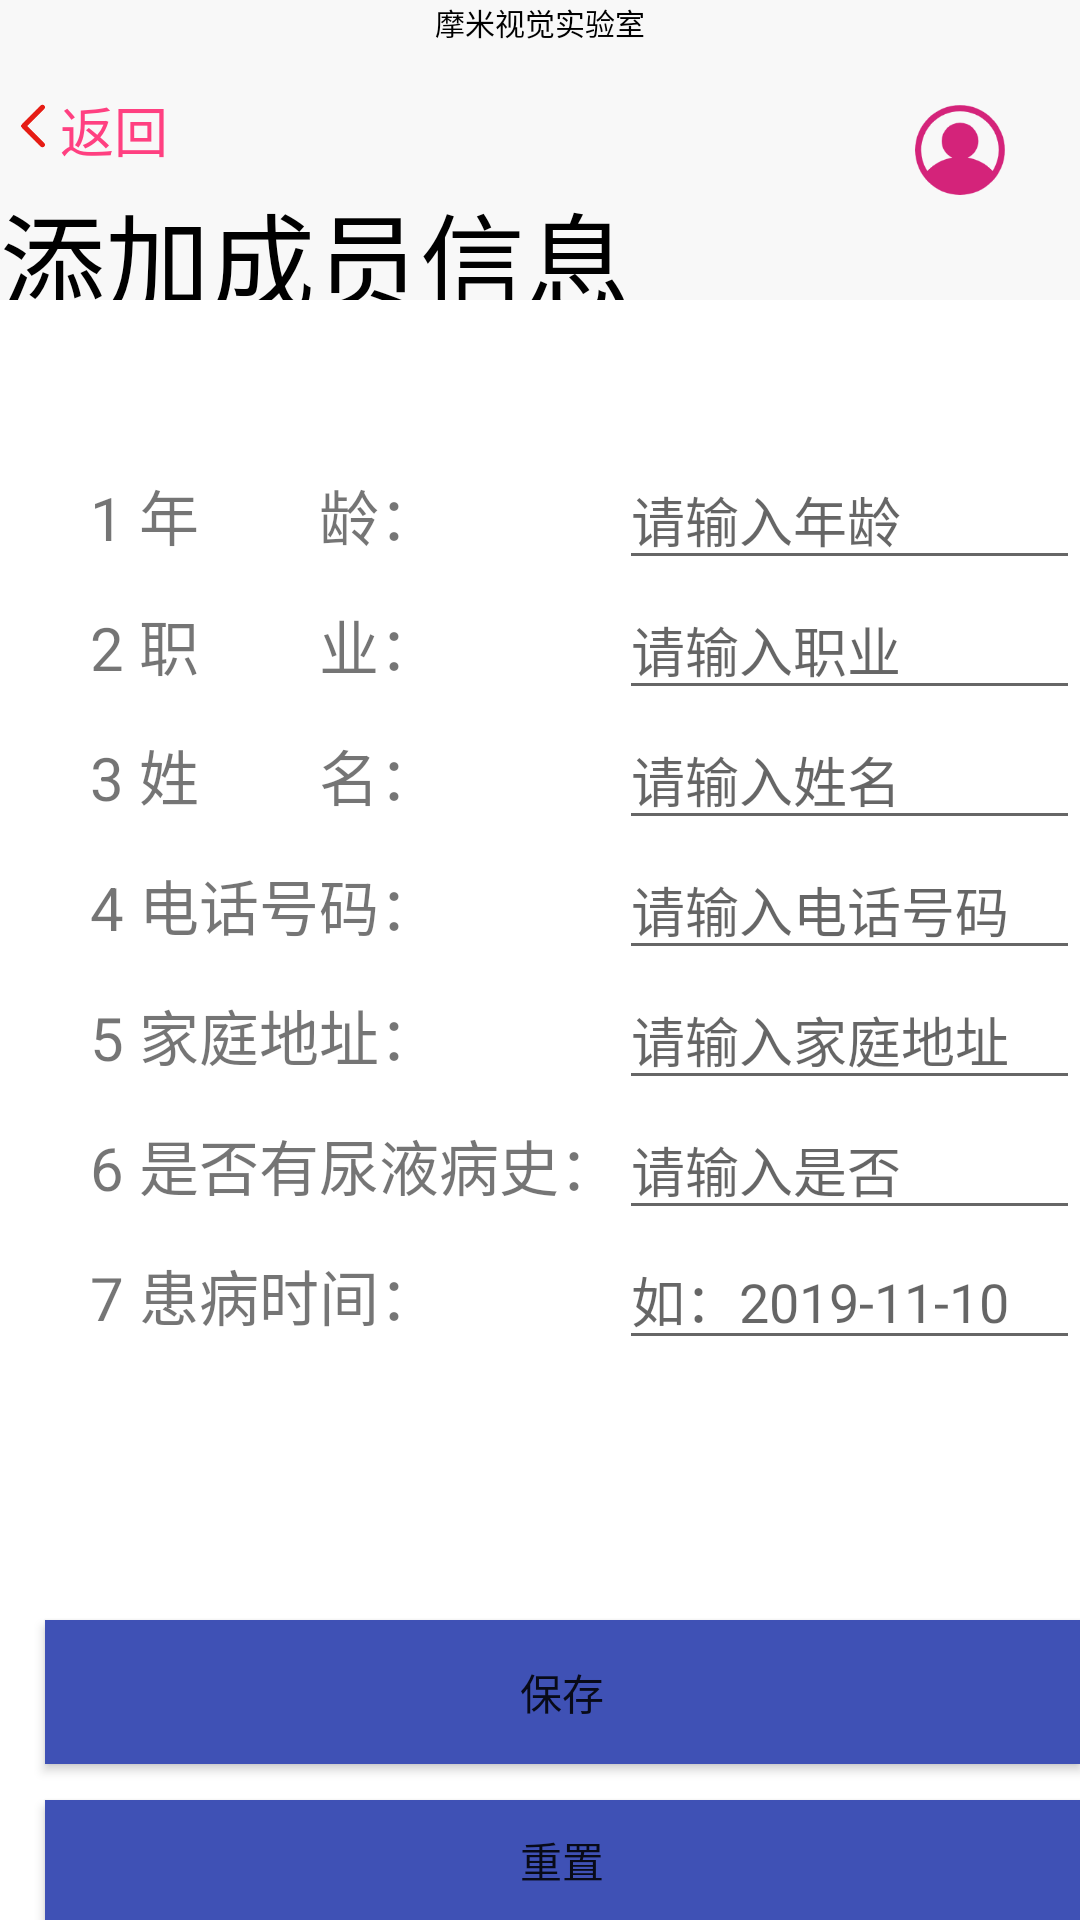

Layout XML and referenced resources for this Android screen:
<!-- AndroidManifest.xml: application theme AppTheme -->
<!-- res/layout/membersetting.xml -->
<?xml version="1.0" encoding="utf-8"?>
<RelativeLayout xmlns:android="http://schemas.android.com/apk/res/android"
    android:layout_width="match_parent"
    android:layout_height="wrap_content"
    android:background="#ffffff"
    android:orientation="vertical">

    <RelativeLayout xmlns:android="http://schemas.android.com/apk/res/android"
        android:id="@+id/relativeLayout"
        android:layout_width="match_parent"
        android:layout_height="100dp"
        android:layout_alignParentStart="true"
        android:layout_alignParentTop="true"
        android:background="#FFF8F8F8"
        android:orientation="vertical">

        <ImageView
            android:layout_width="18sp"
            android:layout_height="18sp"
            android:layout_marginLeft="3sp"
            android:layout_marginTop="33dp"
            android:src="@mipmap/pointleft" />

        <TextView
            android:id="@+id/textView1"
            android:layout_width="match_parent"
            android:layout_height="wrap_content"
            android:layout_centerHorizontal="true"
            android:layout_gravity="center_horizontal"
            android:layout_marginTop="0dp"
            android:singleLine="false"
            android:text="摩米视觉实验室"
            android:textAlignment="center"
            android:textColor="#000"
            android:textSize="10sp" />

        <TextView
            android:id="@+id/textView8"
            android:layout_width="wrap_content"
            android:layout_height="wrap_content"
            android:layout_marginLeft="20sp"
            android:layout_marginTop="30dp"
            android:clickable="true"
            android:focusable="true"
            android:singleLine="false"
            android:text="返回"
            android:textAlignment="center"
            android:textAllCaps="true"
            android:textColor="@color/colorAccent"
            android:textSize="18sp" />

        <TextView
            android:id="@+id/textView2"
            android:layout_width="wrap_content"
            android:layout_height="wrap_content"
            android:layout_marginTop="60dp"
            android:singleLine="false"
            android:text="添加成员信息"
            android:textAlignment="center"
            android:textColor="#000"
            android:textSize="35sp" />

        <ImageView
            android:layout_width="30sp"
            android:layout_height="30sp"
            android:layout_alignParentEnd="true"
            android:layout_centerVertical="true"
            android:layout_marginEnd="25dp"
            android:src="@drawable/head" />
    </RelativeLayout>


    <RelativeLayout
        android:layout_width="350sp"
        android:layout_height="match_parent"
        android:layout_marginStart="30sp"
        android:layout_marginTop="150sp">

        <TableLayout
            android:layout_width="match_parent"
            android:layout_height="match_parent">

            <TableRow>

                <TextView
                    android:text="1 年        龄："
                    android:textSize="20sp" />

                <EditText
                    android:inputType="textPersonName"
                    android:id="@+id/text1"
                    android:layout_weight="22"
                    android:hint="请输入年龄" />
            </TableRow>

            <TableRow>

                <TextView

                    android:text="2 职        业："
                    android:textSize="20sp" />

                <EditText
                    android:id="@+id/text2"
                    android:layout_weight="22"
                    android:inputType="textPersonName"
                    android:hint="请输入职业" />
            </TableRow>

            <TableRow>

                <TextView

                    android:text="3 姓        名："
                    android:textSize="20sp" />

                <EditText
                    android:id="@+id/text3"
                    android:layout_weight="22"
                    android:inputType="textPersonName"
                    android:hint="请输入姓名" />
            </TableRow>

            <TableRow>

                <TextView
                    android:text="4 电话号码："
                    android:textSize="20sp" />

                <EditText
                    android:id="@+id/text4"
                    android:layout_weight="22"
                    android:inputType="textPersonName"
                    android:hint="请输入电话号码" />
            </TableRow>

            <TableRow>

                <TextView
                    android:text="5 家庭地址："
                    android:textSize="20sp" />

                <EditText
                    android:id="@+id/text5"
                    android:layout_weight="22"
                    android:inputType="textPersonName"
                    android:hint="请输入家庭地址" />
            </TableRow>

            <TableRow>

                <TextView
                    android:text="6 是否有尿液病史："
                    android:textSize="20sp" />

                <EditText
                    android:id="@+id/text6"
                    android:layout_weight="22"
                    android:inputType="textPersonName"
                    android:hint="请输入是否" />
            </TableRow>

            <TableRow>

                <TextView
                    android:text="7 患病时间："
                    android:textSize="20sp" />

                <EditText
                    android:id="@+id/text7"
                    android:layout_weight="22"
                    android:inputType="textPersonName"
                    android:hint="如：2019-11-10" />
            </TableRow>

        </TableLayout>

    </RelativeLayout>

    <Button
        android:id="@+id/button1"
        android:layout_width="380sp"
        android:layout_height="wrap_content"
        android:layout_marginLeft="15sp"
        android:layout_marginTop="540dp"
        android:background="@color/colorPrimary"
        android:text="保存" />

    <Button
        android:id="@+id/button2"
        android:layout_width="380sp"
        android:layout_height="wrap_content"
        android:layout_marginLeft="15sp"
        android:layout_marginTop="600dp"
        android:background="@color/colorPrimary"
        android:text="重置" />


    <TextView
        android:id="@+id/textView9"
        android:layout_width="match_parent"
        android:layout_height="30sp"
        android:layout_alignParentBottom="true"
        android:layout_alignParentStart="true"
        android:layout_gravity="center_horizontal"
        android:singleLine="false"
        android:text=" @copyright 2019 MMLB"
        android:textAlignment="center"
        android:textSize="15sp" />


</RelativeLayout>
<!-- resources referenced by this layout -->
<resources>
  <color name="colorAccent">#FF4081</color>
  <color name="colorPrimary">#3F51B5</color>
  <!-- drawable head: png bitmap (drawable, 5887 bytes) -->
  <!-- mipmap pointleft: png bitmap (mipmap-hdpi, 1358 bytes) -->
  <style name="AppTheme" parent="Base.Theme.AppCompat.Light.DarkActionBar"> 
          <item name="colorPrimary">@color/colorPrimary</item>
          <item name="colorPrimaryDark">@color/colorPrimaryDark</item>
          <item name="colorAccent">@color/colorAccent</item>
      </style>
  <color name="colorPrimaryDark">#303F9F</color>
</resources>
